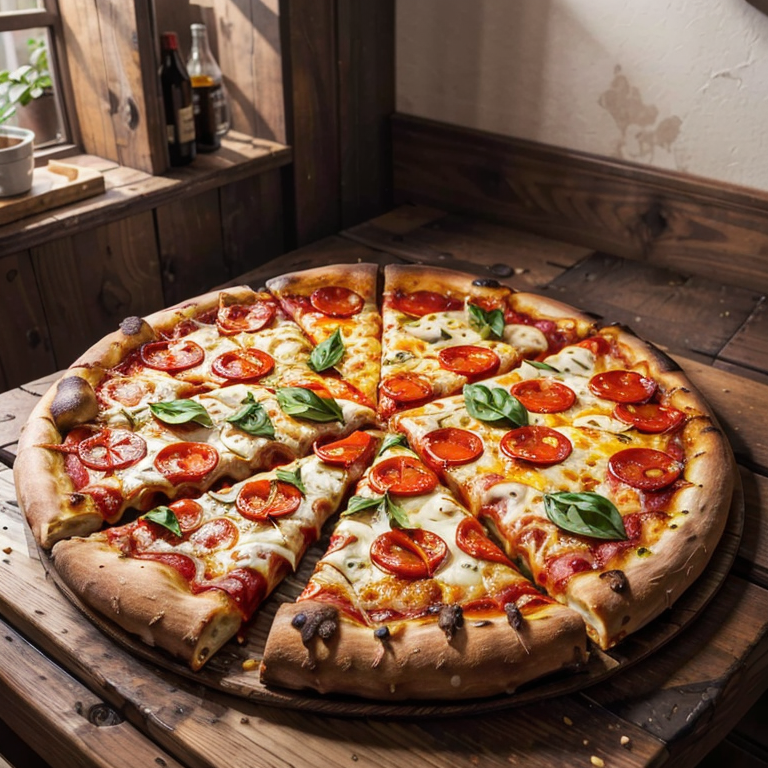
Generation parameters embedded in this image by AUTOMATIC1111 Stable Diffusion web UI or a fork of it (Forge, ...) (PNG 'parameters' text chunk):
(1 pizza:1.3), foodphoto
, BREAK, (masterpiece:1.2),  best quality, highres, highly detailed, perfect lighting , <lora:add_detail:0.5>  <lora:foodphoto:0.6>
Negative prompt: easynegative, (badhandv4:1.2), NSFW, (worst quality:2), (low quality:2), (normal quality:2), lowres, normal quality, ((monochrome)), ((grayscale)), skin spots, acnes, skin blemishes, age spot, (ugly:1.331), (duplicate:1.331), watermark jpeg artifacts signature watermark username blurry, Stable_Yogis_SD1.5_Negatives-neg
Steps: 25, Sampler: DPM++ 2M, Schedule type: Karras, CFG scale: 7, Seed: 2402954632, Size: 768x768, Model hash: 879db523c3, Model: realistic_anything, Clip skip: 2, Lora hashes: "add_detail: 7c6bad76eb54, foodphoto: e60c6738c1c2", Version: v1.10.1